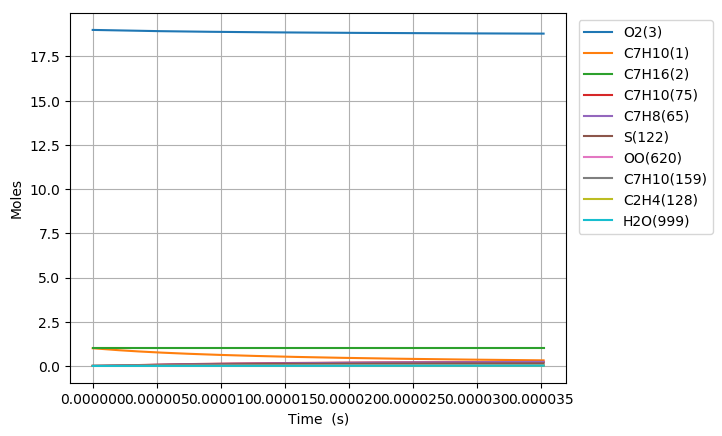

The file beside this chart, header and first rows:
Time (s), Volume (m^3), N2, Ar, He, Ne, C7H10(1), C7H16(2), O2(3), C7H10(22), C7H9(6), C7H11(35), S(81), C7H9O2(80), C7H10(19), C7H10(166), C7H10(20), C7H10(159), C7H9O2(79), S(95), C7H10(75), S(258), C7H11(73), C5H7(209)
0.0, 0.506, 154.0, 0.0, 0.0, 0.0, 1.0, 1.0, 19.0, 0.0, 0.0, 0.0, 0.0, 0.0, 0.0, 0.0, 0.0, 0.0, 0.0, 0.0, 0.0, 0.0, 0.0, 0.0
1.0407668839618733e-20, 0.506, 154.0, 0.0, 0.0, 0.0, 1, 1.0, 19.0, 6.5737367573096446e-17, 2.4524204110682726e-16, 2.4524196766196301e-16, 8.8063950159912587e-27, 8.8060243341216967e-27, 1.9781735037432134e-17, 1.3144245977550998e-25, 3.4948109285821553e-21, 1.286054977571483e-25, 6.3705671216992944e-27, 1.2128895672127174e-38, 4.008698555550441e-30, 1.7546203643215869e-38, 5.6705618910011562e-31, 1.0578446868613701e-41
2.9141472750932456e-20, 0.506, 154.0, 0.0, 0.0, 0.0, 1, 1.0, 19.0, 1.8406462920466872e-16, 6.8667771504994452e-16, 6.8667750942496004e-16, 5.3190625892705102e-26, 5.3186209941427388e-26, 5.5388857242377659e-17, 7.9391244672908992e-25, 9.7854705063643163e-21, 7.7677719636081712e-25, 3.8478225242747867e-26, 1.4398775066930426e-37, 2.4212539273811146e-29, 2.0827876495118045e-37, 3.4250193819833788e-30, 1.2558732121486255e-40
6.660908057355989e-20, 0.506, 154.0, 0.0, 0.0, 0.0, 1, 1.0, 19.0, 4.2071915246780813e-16, 1.5695490627395094e-15, 1.5695485928368086e-15, 2.5608996700679447e-25, 2.5604653474386578e-25, 1.2660309820253966e-16, 3.822346575546979e-24, 2.2366789287265765e-20, 3.7398477233924947e-24, 1.8525608931427948e-25, 1.4135426373915342e-36, 1.1657295396970515e-28, 2.0442630678776227e-36, 1.6489993976311564e-29, 1.2330237667167142e-39
1.4154429621881477e-19, 0.506, 154.0, 0.0, 0.0, 0.0, 1, 1.0, 19.0, 8.9402819899406605e-16, 3.3352917573320991e-15, 3.3352907592039235e-15, 1.1184121664291679e-24, 1.1180277321232678e-24, 2.6903156632394873e-16, 1.669319079266639e-23, 4.7529425350417276e-20, 1.6332896650842351e-23, 8.0906199774691473e-25, 1.2500176799107015e-35, 5.0910471628934331e-28, 1.8070074725647542e-35, 7.2016135987610107e-29, 1.0905955577599105e-38
2.914147275093245e-19, 0.506, 154.0, 0.0, 0.0, 0.0, 1, 1.0, 19.0, 1.840646292046498e-15, 6.8667771433722309e-15, 6.8667750901118226e-15, 4.6691506320631065e-24, 4.6659188650945296e-24, 5.5388844737111768e-16, 6.969077778356647e-23, 9.7854691482115463e-20, 6.8186620832002133e-23, 3.3776744475456934e-24, 1.0503036345542207e-34, 2.1254119717631584e-27, 1.5170177983470968e-34, 3.0065319120794021e-28, 9.1671127901836806e-38
5.911555900903441e-19, 0.506, 154.0, 0.0, 0.0, 0.0, 1, 1.0, 19.0, 3.733882478151027e-15, 1.3929747902881204e-14, 1.3929743744622308e-14, 1.9075003814587481e-23, 1.90485193231974e-23, 1.1236019886829454e-15, 2.8470950374184198e-22, 1.9850519976709813e-19, 2.7856453316109074e-22, 1.3798901173087724e-23, 8.6042824600178828e-34, 8.6830013990382453e-27, 1.2406694588098811e-33, 1.228266385696847e-27, 7.5157529093311874e-37
1.1906373152523831e-18, 0.506, 154.0, 0.0, 0.0, 0.0, 1, 1.0, 19.0, 7.5203548503587471e-15, 2.8055689371684995e-14, 2.8055681024422008e-14, 7.7104215057466759e-23, 7.6889992297498509e-23, 2.2630281881772422e-15, 1.1508408255631986e-21, 3.9980612042345444e-19, 1.1260018829804292e-21, 5.5777356281771554e-23, 6.9570769721245238e-33, 3.5098079862879368e-26, 9.997839064769146e-33, 4.9648491049261619e-27, 6.0864515493382148e-36
2.3896007655764615e-18, 0.506, 154.0, 0.0, 0.0, 0.0, 1, 1.0, 19.0, 1.5093299594768828e-14, 5.6307572109001244e-14, 5.6307555467136323e-14, 3.1003265603709186e-22, 3.0831278131194601e-22, 4.5418770546538795e-15, 4.6274762448205603e-21, 8.0240757808209658e-19, 4.5276000376205377e-21, 2.2427822796231039e-22, 5.5822031236562913e-32, 1.4112783478063759e-25, 7.9686948809907877e-32, 1.9963439816858915e-26, 4.8989056909657093e-35
4.7875276662246175e-18, 0.506, 154.0, 0.0, 0.0, 0.0, 1, 1.0, 19.0, 3.0239189083567557e-14, 1.1281133678694699e-13, 1.1281130388502468e-13, 1.2433696038338678e-21, 1.2296395113163156e-21, 9.0995606576031366e-15, 1.855821655382434e-20, 1.6076089587860241e-18, 1.8157669001826382e-20, 8.9945545587286204e-22, 4.4516011734099038e-31, 5.6598573301659964e-25, 6.2719946523565544e-31, 8.0062321954365899e-26, 3.931063254158151e-34
9.58338146752093e-18, 0.506, 154.0, 0.0, 0.0, 0.0, 1, 1.0, 19.0, 6.0530968061079314e-14, 2.2581886299123367e-13, 2.2581879885064037e-13, 4.9799636977006457e-21, 4.8710782638839768e-21, 1.8214871343836025e-14, 7.4329401999104908e-20, 3.2180055817638495e-18, 7.2725128230349663e-20, 3.6025089600035196e-21, 3.5229975624960969e-30, 2.2668950548757856e-24, 4.8396420241368524e-30, 3.206668860419057e-25, 3.14963422483637e-33
1.9175089070113556e-17, 0.506, 154.0, 0.0, 0.0, 0.0, 1, 1.0, 19.0, 1.2111452601576001e-13, 4.5183390306395533e-13, 4.5183378130122791e-13, 1.9932832158319262e-20, 1.9078552590900523e-20, 3.6445266640442891e-14, 2.9750920777846045e-19, 6.4387742741865638e-18, 2.9108797734791286e-19, 1.441938905051133e-20, 2.7529998291308846e-29, 9.0734875784975889e-24, 3.6073052193269926e-29, 1.2835031891307708e-24, 2.5216223883035822e-32
3.835850427529881e-17, 0.506, 154.0, 0.0, 0.0, 0.0, 1, 1.0, 19.0, 2.4228164192374999e-13, 9.0386393587366578e-13, 9.0386371627983217e-13, 7.9757286015388799e-20, 7.3184399071519022e-20, 7.2905152952648981e-14, 1.1904074838046535e-18, 1.2880213446397705e-17, 1.1647145621744254e-18, 5.7696056789250835e-20, 2.1023259442333429e-28, 3.6305766432598971e-23, 2.5349842797153894e-28, 5.1356843002731437e-24, 2.0180641166845675e-31
7.672533468566932e-17, 0.506, 154.0, 0.0, 0.0, 0.0, 1, 1.0, 19.0, 4.8461587373424458e-13, 1.8079238260409266e-12, 1.8079234665467899e-12, 3.1908102830738104e-19, 2.7027038808899376e-19, 1.4582130863244622e-13, 4.7622700974201476e-18, 2.5762698952262037e-17, 4.6594845940874421e-18, 2.3081954587296443e-19, 1.54047962395066e-27, 1.4524668650211545e-22, 1.6276227343795704e-27, 2.0546078984893127e-23, 1.6147576414365846e-30
1.534589955064103e-16, 0.506, 154.0, 0.0, 0.0, 0.0, 1, 1.0, 19.0, 9.6928433733329217e-13, 3.616042989233282e-12, 3.6160424883199644e-12, 1.2764275868111925e-18, 9.3528487153032532e-19, 2.9163915364876227e-13, 1.9049550870757958e-17, 5.1526098705586819e-17, 1.863839870290046e-17, 9.233353434707692e-19, 1.0536964359438854e-26, 5.8103388334798691e-22, 9.2988415465748342e-27, 8.2190985743298093e-23, 1.291928345768076e-29
3.0692631714789234e-16, 0.506, 154.0, 0.0, 0.0, 0.0, 1, 1.0, 19.0, 1.93862126444362e-12, 7.2322792638741319e-12, 7.2322786168254441e-12, 5.1059148928764542e-18, 2.9319532398907802e-18, 5.8321698978745539e-13, 7.6192666125415973e-17, 1.0304661394515067e-16, 7.454817696849548e-17, 3.6933480290156953e-18, 6.5178156298624333e-26, 2.3242290623053987e-21, 4.7088691415280064e-26, 3.2877716913553214e-22, 1.0335910608204131e-28
6.138609604308564e-16, 0.506, 154.0, 0.0, 0.0, 0.0, 1, 1.0, 19.0, 3.8772951183132081e-12, 1.446474508848294e-11, 1.4464743213689686e-11, 2.0424049462639515e-17, 8.1102972649661282e-18, 1.1661413382860549e-12, 3.0470778164348375e-16, 2.0606251348667824e-16, 2.9813118223586216e-16, 1.4772545517781645e-17, 3.571489045091985e-25, 9.2970981426431062e-21, 2.1627000105277953e-25, 1.3151342179745504e-21, 8.2689138480861129e-28
9.207956037138204e-16, 0.506, 154.0, 0.0, 0.0, 0.0, 1, 1.0, 19.0, 5.8159689718317295e-12, 2.1697204847566839e-11, 2.1697200150423976e-11, 4.3401327213162448e-17, 1.3815252231728525e-17, 1.7488344547664236e-12, 6.4740647032837158e-16, 3.0905328821985329e-16, 6.3343330237685755e-16, 3.1390163490001539e-17, 8.4621484837385666e-25, 1.9756441844330394e-20, 4.7970334080542556e-25, 2.7946751514292487e-21, 2.3644051757751562e-27
1.2277302469967843e-15, 0.506, 154.0, 0.0, 0.0, 0.0, 1, 1.0, 19.0, 7.7546428249991823e-12, 2.8929658834466423e-11, 2.8929649427045079e-11, 7.4037731376266055e-17, 1.9754228854564712e-17, 2.331296430952718e-12, 1.1042434383122608e-15, 4.1201894427242834e-16, 1.0804102211151061e-15, 5.3545450638056149e-17, 1.5381260409829573e-24, 3.3702256207793201e-20, 8.3749091217578468e-25, 4.7673991720634907e-21, 4.9872286872539405e-27
1.8415995335627123e-15, 0.506, 154.0, 0.0, 0.0, 0.0, 1, 1.0, 19.0, 1.1631990530510156e-11, 4.3394553608003835e-11, 4.3394530002522619e-11, 1.5328598846310478e-16, 3.183704501309578e-17, 3.49567819559608e-12, 2.2856524947056006e-15, 6.1789132337477193e-16, 2.2363205716447e-15, 1.1085026560660552e-16, 3.404006543293858e-24, 6.9776406057082563e-20, 1.7745183572348274e-24, 9.870315250408772e-21, 1.3621699727409087e-26
2.45546882012864e-15, 0.506, 154.0, 0.0, 0.0, 0.0, 1, 1.0, 19.0, 1.5509338234730124e-11, 5.78594278631118e-11, 5.7859382409171171e-11, 2.6069944579116406e-16, 4.4078729943411051e-17, 4.6592107363742479e-12, 3.886412712248511e-15, 8.2367138301195523e-16, 3.8025311014902999e-15, 1.8851282653655467e-16, 6.0277670447475516e-24, 1.1867151978605391e-19, 3.0585005929049418e-24, 1.6786834813186608e-20, 2.8501180983004206e-26
3.069338106694568e-15, 0.506, 154.0, 0.0, 0.0, 0.0, 1, 1.0, 19.0, 1.9386685937566886e-11, 7.2324280283239338e-11, 7.232420463504359e-11, 3.9828979133374034e-16, 5.6346598739234824e-17, 5.821834006723532e-12, 5.9361753963558123e-15, 1.0293525698618574e-15, 5.8080531430545195e-15, 2.8798223967326351e-16, 9.4655497646592819e-24, 1.81303354774646e-19, 4.714135550312292e-24, 2.564649563630273e-20, 5.1885330586083565e-26
4.297076679826424e-15, 0.506, 154.0, 0.0, 0.0, 0.0, 1, 1.0, 19.0, 2.7141381339003878e-11, 1.012539183806745e-10, 1.012537566494384e-10, 7.6589592449772154e-16, 8.0862859599659438e-17, 8.144299765180418e-12, 1.1408865497235686e-14, 1.4404123917190228e-15, 1.1162624532765714e-14, 5.5367740751876407e-16, 1.8835309412170248e-23, 3.4863987542307784e-19, 9.1631334542369614e-24, 4.931726178275819e-20, 1.3699246275630537e-25
6.752553826090136e-15, 0.506, 154.0, 0.0, 0.0, 0.0, 1, 1.0, 19.0, 4.2650772125035377e-11, 1.5911292937235976e-10, 1.5911249319459134e-10, 1.8685444872044735e-15, 1.2987641173800827e-16, 1.2778199759717688e-11, 2.7801668818394461e-14, 2.2613308080325571e-15, 2.7201617065413661e-14, 1.3502662231510254e-15, 4.7489605474035806e-23, 8.5057403694242505e-19, 2.2580900708286106e-23, 1.2031876700836812e-19, 5.2972577338117863e-25
9.208030972353848e-15, 0.506, 154.0, 0.0, 0.0, 0.0, 1, 1.0, 19, 5.8160162888590966e-11, 2.1697158669986389e-10, 2.1697073934616968e-10, 3.4615234501189958e-15, 1.7888356394227253e-16, 1.7397410375677572e-11, 5.1448163672964932e-14, 3.0806483521190681e-15, 5.0337742532760809e-14, 2.5004940264221283e-15, 8.9374488847714229e-23, 1.5757134242255665e-18, 4.2025728422013136e-23, 2.2289374625976374e-19, 1.3146416439090272e-24
1.4118985264881273e-14, 0.506, 154.0, 0.0, 0.0, 0.0, 1, 1.0, 19, 8.9178944348294692e-11, 3.3268784263066018e-10, 3.3268576095608203e-10, 8.1179851563249787e-15, 2.7689927919334669e-16, 2.6592015412190641e-11, 1.2037781853332479e-13, 4.7144982854986294e-15, 1.1777966798979112e-13, 5.8595776834232801e-15, 2.1282262612949807e-22, 3.6953960018501916e-18, 9.8957555136549677e-23, 5.2273348282222025e-19, 4.7747382467134879e-24
1.9029939557408696e-14, 0.506, 154.0, 0.0, 0.0, 0.0, 1, 1.0, 19, 1.2019772571812185e-10, 4.4840268897128305e-10, 4.4839882168744099e-10, 1.4735072799672512e-14, 3.7491401497252257e-16, 3.5728445104550637e-11, 2.1803476086208924e-13, 6.3419845716818946e-15, 2.1332885126053046e-13, 1.0628126159738325e-14, 3.8917406756734882e-22, 6.7076065543633974e-18, 1.7991085544906156e-22, 9.4882407950287261e-19, 1.1496044901205868e-23
2.394089384993612e-14, 0.506, 154.0, 0.0, 0.0, 0.0, 1, 1.0, 19, 1.5121650699807479e-10, 5.6411612869086595e-10, 5.6410992165543758e-10, 2.3312671198341675e-14, 4.7292766730885447e-16, 4.4807054277158416e-11, 3.4424377651582666e-13, 7.9631311674659621e-15, 3.3681385990214645e-13, 1.6803170430131216e-14, 6.1842570719281446e-22, 1.0612307661856584e-17, 2.8483502833811269e-22, 1.5011592285197659e-18, 2.2545626526618944e-23
2.8851848142463546e-14, 0.506, 154.0, 0.0, 0.0, 0.0, 1, 1.0, 19, 1.8223528818815425e-10, 6.7982816480976915e-10, 6.7981906094423699e-10, 3.3850696193018256e-14, 5.7094013568191547e-16, 5.3828204422447815e-11, 4.9882635864157244e-13, 9.5779624917637678e-15, 4.8806003982983716e-13, 2.4381690236995959e-14, 9.0057527497797089e-22, 1.5409476476849355e-17, 4.1367859962906169e-22, 2.179734650287603e-18, 3.90199477436497e-23
3.8673756727518393e-14, 0.506, 154.0, 0.0, 0.0, 0.0, 1, 1.0, 19, 2.4427285029869332e-10, 9.1124803734629467e-10, 9.1123145774425754e-10, 6.0807765969456271e-14, 7.6696149667257964e-16, 7.1699451370403538e-11, 8.9245855290898983e-13, 1.2788768988729652e-14, 8.7319635249051649e-13, 4.3738055730594776e-14, 1.6235611796487173e-21, 2.7681156278456597e-17, 7.429347479611386e-22, 3.9155937854669958e-18, 9.2298319777123553e-23
4.849566531257324e-14, 0.506, 154.0, 0.0, 0.0, 0.0, 1, 1.0, 19, 3.0631041204974055e-10, 1.1426623305602663e-09, 1.1426360126514643e-09, 9.5605718196414725e-14, 9.6297817931317771e-16, 8.9345037552388103e-11, 1.3975232067213053e-12, 1.5974597525742664e-14, 1.3673600445511161e-12, 6.8673243162715703e-14, 2.5581165645053836e-21, 4.3522513636912111e-17, 1.1672706188056124e-21, 6.1563742909071315e-18, 1.801036383191077e-22
5.831757389762809e-14, 0.506, 154.0, 0.0, 0.0, 0.0, 1, 1.0, 19, 3.6834797344129658e-10, 1.3740710695825908e-09, 1.374032726246089e-09, 1.3824397267082762e-13, 1.1589900641158253e-15, 1.0676792979631877e-10, 2.0125552849482833e-12, 1.9135650256308543e-14, 1.9691177011840124e-12, 9.9162121755866924e-14, 3.7042257751809082e-21, 6.2933415962804767e-17, 1.6862579089514819e-21, 8.90204840395589e-18, 3.116684337979555e-22
6.813948248268294e-14, 0.506, 154.0, 0.0, 0.0, 0.0, 1, 1.0, 19, 4.3038553447336162e-10, 1.6054742791887838e-09, 1.6054215990907225e-09, 1.8872196682844785e-13, 1.3549974239980285e-15, 1.2397102475121339e-10, 2.7361244071669889e-12, 2.227212569102036e-14, 2.6770698143057069e-12, 1.3517991573019117e-13, 5.0618736299540404e-21, 8.5913738341471905e-17, 2.2994743654032599e-21, 1.2152589414809047e-17, 4.9614424822682423e-22
8.778329965279263e-14, 0.506, 154.0, 0.0, 0.0, 0.0, 1, 1.0, 19, 5.5446065545901936e-10, 2.0682642043194414e-09, 2.0681758246799449e-09, 3.1319502436648403e-13, 1.7469979052371345e-15, 1.5772863553302627e-10, 4.5035343964886567e-12, 2.8472093549646244e-14, 4.4063332645539978e-12, 2.2370808385403135e-13, 8.4117272696930971e-21, 1.4258217335515781e-16, 3.8069899089864039e-21, 2.0168170206992544e-17, 1.0589356370134814e-21
1.0408087810355669e-13, 0.506, 154.0, 0.0, 0.0, 0.0, 1, 1.0, 19, 6.5740011875688841e-10, 2.4522033016780485e-09, 2.4520780834786156e-09, 4.4026101567420928e-13, 2.0722088072570975e-15, 1.8509233848166962e-10, 6.2876106843851626e-12, 3.3542960986625607e-14, 6.151903299811694e-12, 3.1373350831806429e-13, 1.1833042383490404e-20, 2.0043296201836846e-16, 5.3402391203542779e-21, 2.8350861638600277e-17, 1.7640523957120255e-21
1.2037845655432073e-13, 0.506, 154.0, 0.0, 0.0, 0.0, 1, 1.0, 19, 7.6033958106497237e-10, 2.8361274786408597e-09, 2.8359587613052836e-09, 5.8890519763342245e-13, 2.3974071233844316e-15, 2.1188549021204147e-10, 8.3534281290583335e-12, 3.8548567765425927e-14, 8.1731335882689363e-12, 4.1867795009528553e-13, 1.5836598924001586e-20, 2.6810991950340476e-16, 7.1277527699724017e-21, 3.7923272872327523e-17, 2.7285361630302683e-21
1.366760350050848e-13, 0.506, 154.0, 0.0, 0.0, 0.0, 1, 1.0, 19, 8.6327904238327237e-10, 3.2200368422480018e-09, 3.2198178606665026e-09, 7.5912506381071624e-13, 2.7225928337605309e-15, 2.3811999632749758e-10, 1.0695107681352224e-11, 4.3489753935276291e-14, 1.0464271970091094e-11, 5.3843436911904085e-13, 2.0422329261431836e-20, 3.4561250362620012e-16, 9.1677065766669499e-21, 4.8885284705162789e-17, 3.9929426199642552e-21
1.5297361345584887e-13, 0.506, 154.0, 0.0, 0.0, 0.0, 1, 1.0, 19, 9.6621850271178998e-10, 3.6039314987457655e-09, 3.6036553840687274e-09, 9.5091810787116098e-13, 3.0477660718723954e-15, 2.6380750292610232e-10, 1.3306898437179995e-11, 4.8367348290721476e-14, 1.3019691664718313e-11, 6.7289651900308385e-13, 2.5590165767295532e-20, 4.329401772272087e-16, 1.1458289785939285e-20, 6.1236777947157507e-17, 5.5978272621294856e-21
1.6927119190661294e-13, 0.506, 154.0, 0.0, 0.0, 0.0, 1, 1.0, 19, 1.0691579620505266e-09, 3.9878115536457326e-09, 3.9874713340183495e-09, 1.1642818235405693e-12, 3.3729269826820252e-15, 2.8895941450438495e-10, 1.6183168796555274e-11, 5.3182169126731092e-14, 1.5833882620714219e-11, 8.2195888805771868e-13, 3.1340040814648602e-20, 5.3009240805149627e-16, 1.3997704164705652e-20, 7.4977633427949071e-17, 7.5837544958604492e-21
2.0186634880814105e-13, 0.506, 154.0, 0.0, 0.0, 0.0, 1, 1.0, 19, 1.2750368777586608e-09, 4.7555282772395554e-09, 4.7550385235854265e-09, 1.6557112445485231e-12, 4.0232120403921867e-15, 3.3770097923599143e-10, 2.2707160840391185e-11, 6.2626715081693816e-14, 2.2217065393900339e-11, 1.1634656963365144e-12, 4.4585636027542729e-20, 7.5386843390289963e-16, 1.9815892457135078e-20, 1.0662695444893553e-16, 1.2860994769485704e-20
2.3446150570966916e-13, 0.506, 154.0, 0.0, 0.0, 0.0, 1, 1.0, 19, 1.480915789507686e-09, 5.5231878424183152e-09, 5.5225194494174025e-09, 2.2333932781180007e-12, 4.6734488143422514e-15, 3.8443130827039422e-10, 3.0224311516193596e-11, 7.1829733091868456e-14, 2.9571971160582377e-11, 1.5621254045936864e-12, 6.0158573927340545e-20, 1.0169364154278381e-15, 2.6608136191844801e-20, 1.4383229461912688e-16, 2.0149179640908289e-20
2.670566626111973e-13, 0.506, 154.0, 0.0, 0.0, 0.0, 1, 1.0, 19, 1.686794697297611e-09, 6.2907910661643874e-09, 6.2899141315596538e-09, 2.897307879819886e-12, 5.3236373370891738e-15, 4.292332507374105e-10, 3.869370949068785e-11, 8.0797394112001899e-14, 3.7858571589341237e-11, 2.0171210307121898e-12, 7.8058313663766607e-20, 1.3192922641450503e-15, 3.4360511563085435e-20, 1.8659270110707351e-16, 2.9772775777377511e-20
2.9965181951272543e-13, 0.506, 154.0, 0.0, 0.0, 0.0, 1, 1.0, 19, 1.8926736011284445e-09, 7.0583387537764963e-09, 7.0572225900522802e-09, 3.6474350104958581e-12, 5.973779860228394e-15, 4.721862646412556e-10, 4.8076117986143476e-11, 8.9535711968450176e-14, 4.7038476761856065e-11, 2.5276472739971635e-12, 9.8284314508840956e-20, 1.6609319628485091e-15, 4.3059293851291488e-20, 2.3490722140170201e-16, 4.2056154959225758e-20
3.3224697641425357e-13, 0.506, 154.0, 0.0, 0.0, 0.0, 1, 1.0, 19, 2.0985525010001957e-09, 7.8258316994660113e-09, 7.8244448449305424e-09, 4.4837546358336237e-12, 6.6238738118065761e-15, 5.1336669165828981e-10, 5.8333839083810954e-11, 9.8050553274582846e-14, 5.7074802405121466e-11, 3.0929099259275251e-12, 1.2083603590867366e-19, 2.0418515615848404e-15, 5.2690947380541006e-20, 2.8877490328337133e-16, 5.7323601468307856e-20
3.648421333157817e-13, 0.506, 154.0, 0.0, 0.0, 0.0, 1, 1.0, 19, 2.3044313969128727e-09, 8.5932706863261832e-09, 8.5915809162254741e-09, 5.4062467257302862e-12, 7.2739268619150482e-15, 5.5284779794981572e-10, 6.9430693570348857e-11, 1.0634763797417343e-13, 6.7932150172855472e-11, 3.7121258858571158e-12, 1.4571293733007964e-19, 2.4620471781766115e-15, 6.3242125786137771e-20, 3.4819479481354392e-16, 7.5899343688173616e-20
4.3003244711883793e-13, 0.506, 154.0, 0.0, 0.0, 0.0, 1, 1.0, 19, 2.7161891768610369e-09, 1.0127989858898833e-08, 1.0125594588167013e-08, 7.5096682012953527e-12, 8.5738895877081211e-15, 6.269898013071544e-10, 9.4004646851383405e-11, 1.2231067346843258e-13, 9.1975716500046575e-11, 5.1093424110970172e-12, 2.024401191783808e-19, 3.4202512840809503e-15, 8.7050644648260698e-20, 4.8368740058871245e-16, 1.2427238633886278e-19
4.762036220362677e-13, 0.506, 154.0, 0.0, 0.0, 0.0, 1, 1.0, 19, 3.0078174686731735e-09, 1.1214832494589155e-08, 1.1211854545491511e-08, 9.2078003956759875e-12, 9.4944839734236828e-15, 6.7584650188600532e-10, 1.1321382459879186e-10, 1.3312649287735334e-13, 1.1077029684765091e-10, 6.2243109518193776e-12, 2.4823994144720229e-19, 4.1939138775924143e-15, 1.0605004567334734e-19, 5.930787991096963e-16, 1.687382605144066e-19
5.223747969536974e-13, 0.506, 154.0, 0.0, 0.0, 0.0, 1, 1.0, 19, 3.2994457525415572e-09, 1.2301573533289122e-08, 1.2297941754232082e-08, 1.107865887261046e-11, 1.0414997656092304e-14, 7.2187200880252792e-10, 1.338210604399668e-10, 1.4355259836853605e-13, 1.3093276059025597e-10, 7.4408654053106976e-12, 2.9870041380645912e-19, 5.0463503981030463e-15, 1.2678077286436805e-19, 7.1360218885544842e-16, 2.22713963638338e-19
5.685459718711272e-13, 0.506, 154.0, 0.0, 0.0, 0.0, 1, 1.0, 19, 3.591074028466207e-09, 1.3388215026944932e-08, 1.3383856271246269e-08, 1.3122186777195375e-11, 1.13354256641961e-14, 7.6523055611925462e-10, 1.5574525473653978e-10, 1.5360303724329321e-13, 1.5238375848786539e-10, 8.7569538310411205e-12, 3.5382000220909476e-19, 5.9775508550847127e-15, 1.49207855050293e-19, 8.4525486887280325e-16, 2.8712002919493144e-19
6.147171467885569e-13, 0.506, 154.0, 0.0, 0.0, 0.0, 1, 1.0, 19, 3.8827022964471411e-09, 1.4474758985736882e-08, 1.446959815337296e-08, 1.5338327273147836e-11, 1.2255764405620036e-14, 8.0607660496026498e-10, 1.789101337782239e-10, 1.6329134272801136e-13, 1.7504866306907828e-10, 1.0170566052971589e-11, 4.1359717309752016e-19, 6.9875055052737227e-15, 1.7329703285126113e-19, 9.8803413932132408e-16, 3.6287674403416583e-19
6.608883217059866e-13, 0.506, 154.0, 0.0, 0.0, 0.0, 1, 1.0, 19, 4.174330556484374e-09, 1.5561207379347861e-08, 1.5555167457432404e-08, 1.7727023542838363e-11, 1.3176026479132256e-14, 8.4455579304834501e-10, 2.0324378089640229e-10, 1.7263056407964533e-13, 1.9885710986479689e-10, 1.1679732376267755e-11, 4.7803039326936864e-19, 8.0762048424940158e-15, 1.9901473680755606e-19, 1.1419373014511482e-15, 4.5090415937463894e-19
7.070594966234164e-13, 0.506, 154.0, 0.0, 0.0, 0.0, 1, 1.0, 19, 4.4659588085779244e-09, 1.6647562137546905e-08, 1.6640564240226263e-08, 2.0288218787207049e-11, 1.409621759153777e-14, 8.8080516970433222e-10, 2.2867852042022334e-10, 1.8163327604959731e-13, 2.2374288386893303e-10, 1.3282523026820763e-11, 5.4711813008620493e-19, 9.2436395936332249e-15, 2.2632807782739114e-19, 1.306961657584146e-15, 5.5212208471506529e-19
7.532306715408461e-13, 0.506, 154.0, 0.0, 0.0, 0.0, 1, 1.0, 19, 4.7575870527278061e-09, 1.7733825151330611e-08, 1.7725788558537467e-08, 2.302185622591563e-11, 1.5016321722499876e-14, 9.1495399014658656e-10, 2.5515052544737102e-10, 1.9031160492775557e-13, 2.4964353577478214e-10, 1.4977047024665322e-11, 6.208588516131036e-19, 1.0489800709740713e-14, 2.5520482798661416e-19, 1.483104511099916e-15, 6.6745009327798246e-19
7.994018464582758e-13, 0.506, 154.0, 0.0, 0.0, 0.0, 1, 1.0, 19, 5.0492152889340309e-09, 1.8819998273304976e-08, 1.8810840469130264e-08, 2.5927879097307396e-11, 1.5936345270889005e-14, 9.4712390272767929e-10, 2.8259972538560948e-10, 1.9867723607298999e-13, 2.7650029151212729e-10, 1.6761451758015295e-11, 6.9925102621305916e-19, 1.18146793629586e-14, 2.8561341326897026e-19, 1.6703631664242117e-15, 7.9780751901550878e-19
8.455730213757056e-13, 0.506, 154.0, 0.0, 0.0, 0.0, 1, 1.0, 19, 5.3408435171966161e-09, 1.9906083318806876e-08, 1.9895720028750199e-08, 2.9006230658417534e-11, 1.6856315275677318e-14, 9.774295873218992e-10, 3.1096949071369569e-10, 2.0674143693235776e-13, 3.0425774381205343e-10, 1.8633921863536305e-11, 7.8229312256449755e-19, 1.3218266938112127e-14, 3.175228944826179e-19, 1.868734929009211e-15, 9.4411345845288514e-19
8.917441962931353e-13, 0.506, 154.0, 0.0, 0.0, 0.0, 1, 1.0, 19, 5.6324717375155709e-09, 2.0992082066408849e-08, 2.0980427294124131e-08, 3.2256854184964125e-11, 1.7776204773250607e-14, 1.0059789933610595e-09, 3.4020651543805504e-10, 2.1451506581393555e-13, 3.3286373720059689e-10, 2.0592678796223648e-11, 8.6998361034645272e-19, 1.470055502951521e-14, 3.5090295992963008e-19, 2.0782171053263602e-15, 1.1072867723322907e-18
9.379153712105651e-13, 0.506, 154.0, 0.0, 0.0, 0.0, 1, 1.0, 19, 5.9240999498909075e-09, 2.207799625916545e-08, 2.2064962321960218e-08, 3.5679692971359954e-11, 1.869596613302266e-14, 1.0328740372999509e-09, 3.7026047268069461e-10, 2.2200859784805276e-13, 3.6226903102020998e-10, 2.2635979549716952e-11, 9.623209599302121e-19, 1.626153543147867e-14, 3.857239035963223e-19, 2.2988070028467187e-15, 1.2882460892985544e-18
9.84086546127995e-13, 0.506, 154.0, 0.0, 0.0, 0.0, 1, 1.0, 19, 6.2157281543226385e-09, 2.316382760432395e-08, 2.314932516894795e-08, 3.9274690330669647e-11, 1.9615698044311315e-14, 1.0582104949707129e-09, 4.0108406783517849e-10, 2.292321217291987e-13, 3.9242735143845524e-10, 2.476211677858023e-11, 1.0593036408422117e-18, 1.7901200139345747e-14, 4.2195662723712742e-19, 2.5305019300414263e-15, 1.4879098050689296e-18
1e-12, 0.506, 154.0, 0.0, 0.0, 0.0, 1, 1.0, 19, 6.3162413403593805e-09, 2.3538053616432657e-08, 2.3523024050753135e-08, 4.0553633182504208e-11, 1.9932698884057326e-14, 1.0665983527902815e-09, 4.1187798697984495e-10, 2.3166100059225881e-13, 4.0298830224794132e-10, 2.55138071461983e-11, 1.0938060665972187e-18, 1.8484562272242521e-14, 4.3476664028699508e-19, 2.6129312372388498e-15, 1.5612269274247928e-18
1.0302577210454248e-12, 0.506, 154.0, 0.0, 0.0, 0.0, 1, 1.0, 19, 6.5073563508107737e-09, 2.4249577774926756e-08, 2.4233515891758164e-08, 4.3041789594620153e-11, 2.0535424408810662e-14, 1.0820787008930902e-09, 4.3263269324356634e-10, 2.3619536677875852e-13, 4.2329505357815699e-10, 2.6969417417047444e-11, 1.1609301238084983e-18, 1.961954133938987e-14, 4.5957261683409827e-19, 2.7732991963605848e-15, 1.7071960844857113e-18
... 660 more rows
